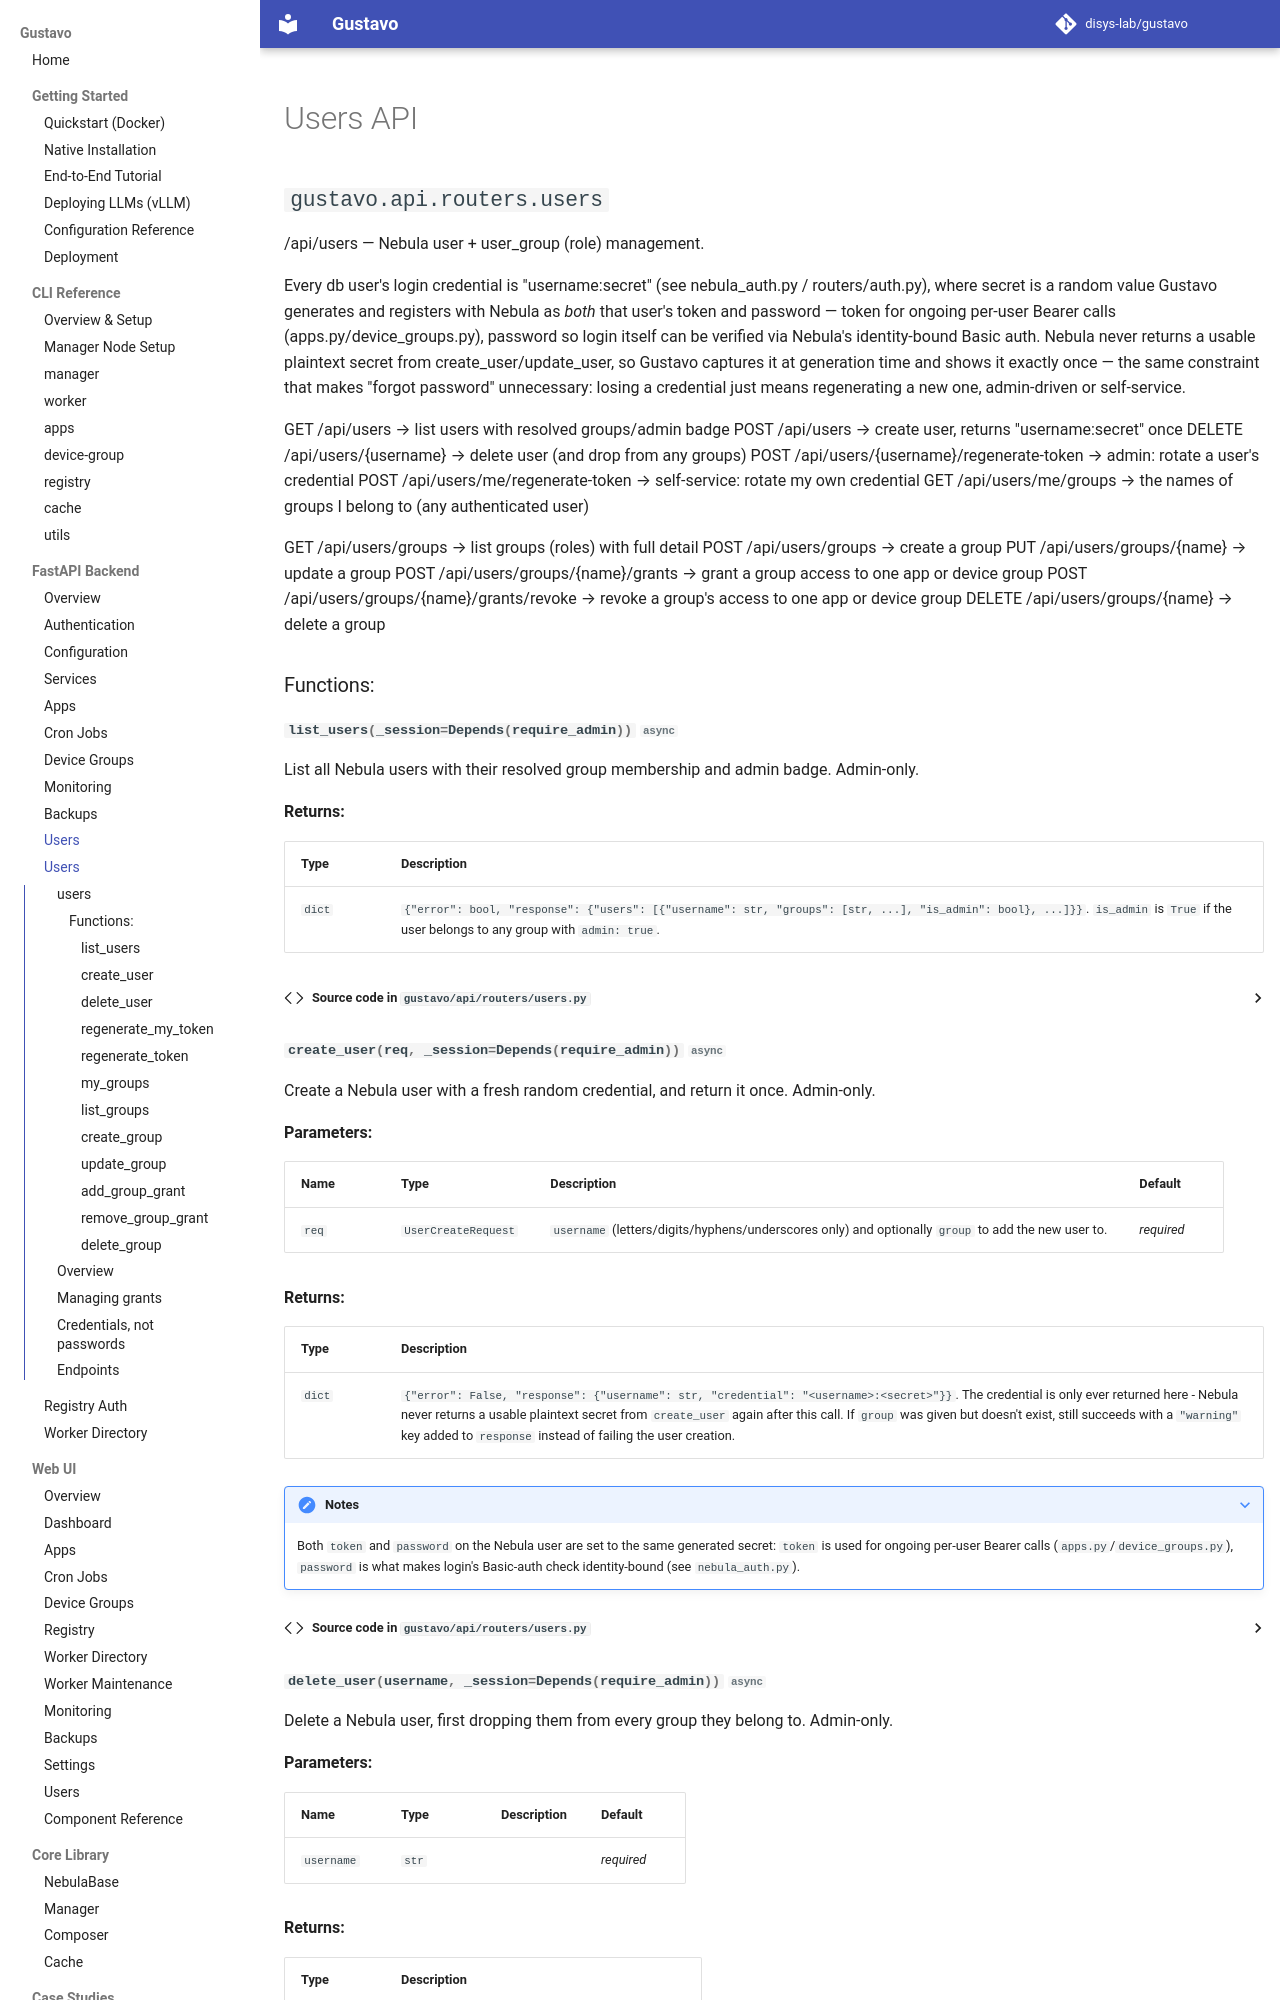

repository: disys-lab/gustavo · page: api/users/index.html · generator: mkdocs

# Users API

::: gustavo.api.routers.users

---

## Overview

Every route here is a thin wrapper over Nebula's own `users`/`user_groups`
Mongo collections (via `NebulaPythonSDK`) — Gustavo doesn't keep a
competing copy of user identity or roles. All routes require an admin
session, except `GET /me/groups` and `POST /me/regenerate-token`, which any
authenticated user can call for their own account.

A **group is a role**: `admin`, `pruning_allowed`, and the `apps`/
`device_groups` `ro`/`rw` maps are what actually govern what a user's own
Nebula token is allowed to do — Nebula enforces this itself on every write,
Gustavo doesn't re-implement the check.
